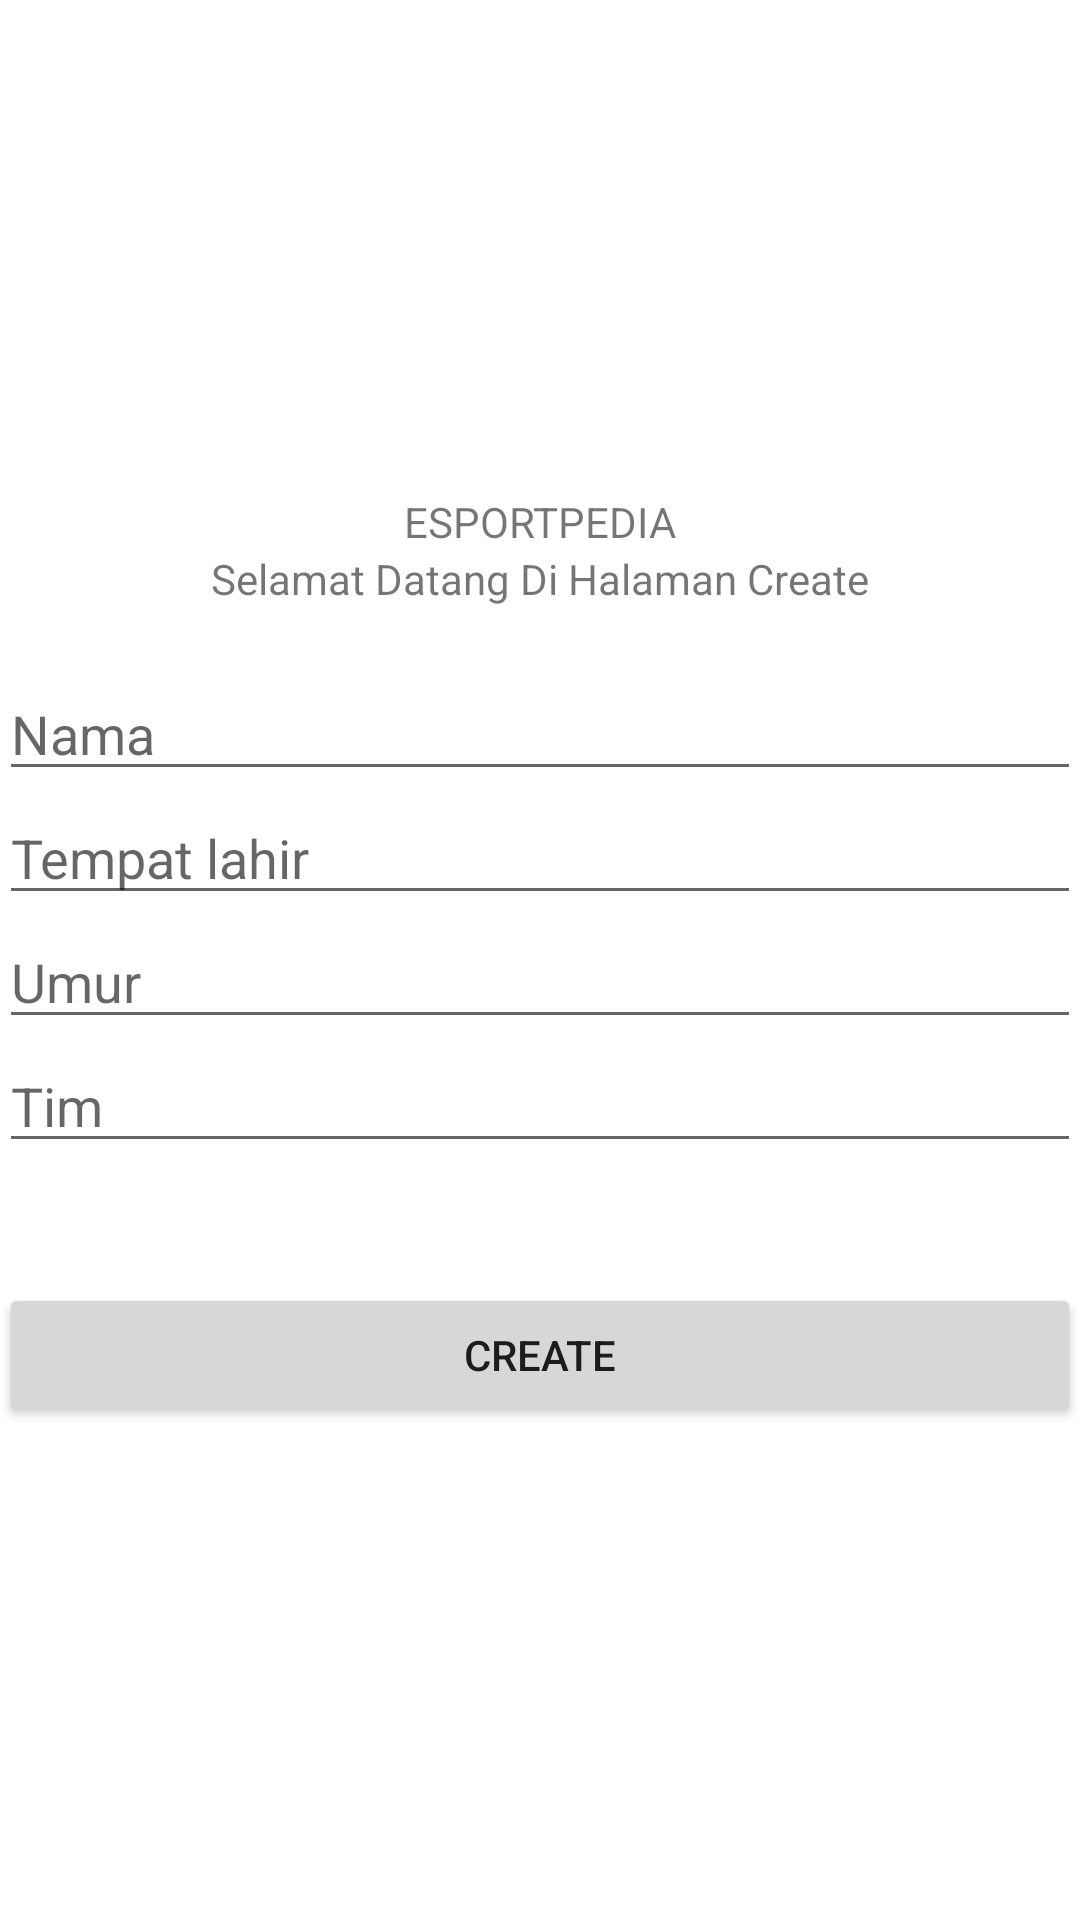

Here is an Android app screen rendered from its layout file. Give the layout XML and the strings, colors and styles it references.
<!-- AndroidManifest.xml: application theme Theme.Esportpedia -->
<!-- res/layout/activity_create.xml -->
<?xml version="1.0" encoding="utf-8"?>
<LinearLayout
    xmlns:android="http://schemas.android.com/apk/res/android"
    xmlns:tools="http://schemas.android.com/tools"
    android:id="@+id/activity_main"
    android:layout_width="match_parent"
    android:layout_height="match_parent"
    android:paddingBottom="@dimen/activity_vertical_margin"
    android:paddingLeft="@dimen/activity_horizontal_margin"
    android:paddingRight="@dimen/activity_horizontal_margin"
    android:paddingTop="@dimen/activity_vertical_margin"
    android:gravity="center"
    android:orientation="vertical"
    tools:context=".MainCreate">

    <TextView
        android:layout_width="wrap_content"
        android:layout_height="wrap_content"
        android:text="ESPORTPEDIA" />

    <TextView
        android:layout_width="wrap_content"
        android:layout_height="wrap_content"
        android:text="Selamat Datang Di Halaman Create" />
    <EditText
        android:id="@+id/create_namaplayer"
        android:layout_width="match_parent"
        android:layout_height="wrap_content"
        android:layout_marginTop="20dp"
        android:hint="Nama" />
    <EditText
        android:id="@+id/create_tempatlahir"
        android:hint="Tempat lahir"
        android:layout_width="match_parent"
        android:layout_height="wrap_content" />
    <EditText
        android:id="@+id/create_umur"
        android:hint="Umur"
        android:layout_width="match_parent"
        android:layout_height="wrap_content" />
    <EditText
        android:id="@+id/create_tim"
        android:hint="Tim"
        android:layout_width="match_parent"
        android:layout_height="wrap_content" />
    <Button
        android:id="@+id/create_btn"
        android:layout_marginTop="40dp"
        android:text="CREATE"
        android:layout_width="match_parent"
        android:layout_height="wrap_content" />
</LinearLayout>
<!-- resources referenced by this layout -->
<resources>
  <style name="Theme.Esportpedia" parent="Theme.MaterialComponents.DayNight.DarkActionBar">
          
          <item name="colorPrimary">@color/purple_500</item>
          <item name="colorPrimaryVariant">@color/purple_700</item>
          <item name="colorOnPrimary">@color/white</item>
          
          <item name="colorSecondary">@color/teal_200</item>
          <item name="colorSecondaryVariant">@color/teal_700</item>
          <item name="colorOnSecondary">@color/black</item>
          
          <item name="android:statusBarColor" tools:targetApi="l">?attr/colorPrimaryVariant</item>
          
      </style>
  <color name="purple_500">#FF6200EE</color>
  <color name="purple_700">#FF3700B3</color>
  <color name="white">#FFFFFFFF</color>
  <color name="teal_200">#FF03DAC5</color>
  <color name="teal_700">#FF018786</color>
  <color name="black">#FF000000</color>
</resources>
